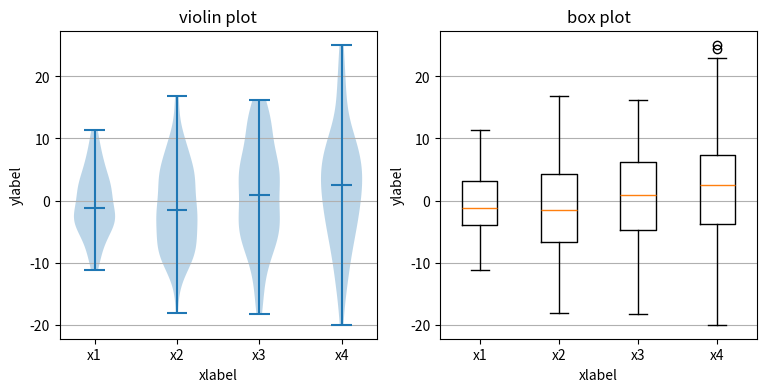

This figure's Python source:
"""
===================================
Box plot vs. violin plot comparison
===================================

Note that although violin plots are closely related to Tukey's (1977)
box plots, they add useful information such as the distribution of the
sample data (density trace).

By default, box plots show data points outside 1.5 * the inter-quartile
range as outliers above or below the whiskers whereas violin plots show
the whole range of the data.

A good general reference on boxplots and their history can be found
here: http://vita.had.co.nz/papers/boxplots.pdf

Violin plots require matplotlib >= 1.4.

For more information on violin plots, the scikit-learn docs have a great
section: http://scikit-learn.org/stable/modules/density.html
"""

import matplotlib.pyplot as plt
import numpy as np

fig, axes = plt.subplots(nrows=1, ncols=2, figsize=(9, 4))

# generate some random test data
all_data = [np.random.normal(0, std, 100) for std in range(6, 10)]

# plot violin plot
axes[0].violinplot(all_data,
                   showmeans=False,
                   showmedians=True)
axes[0].set_title('violin plot')

# plot box plot
axes[1].boxplot(all_data)
axes[1].set_title('box plot')

# adding horizontal grid lines
for ax in axes:
    ax.yaxis.grid(True)
    ax.set_xticks([y+1 for y in range(len(all_data))])
    ax.set_xlabel('xlabel')
    ax.set_ylabel('ylabel')

# add x-tick labels
plt.setp(axes, xticks=[y+1 for y in range(len(all_data))],
         xticklabels=['x1', 'x2', 'x3', 'x4'])
plt.show()